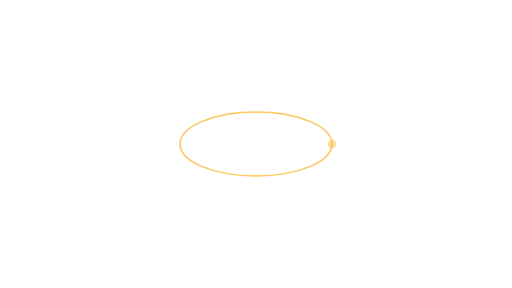
t = 0.00 s
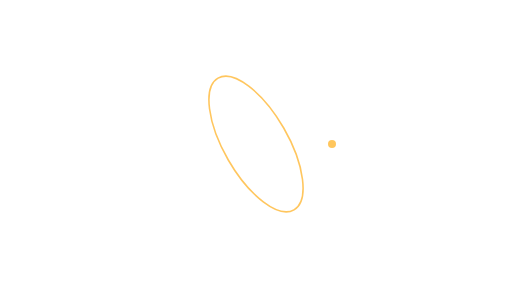
t = 1.00 s
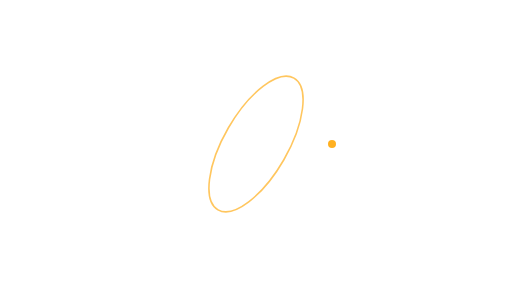
t = 2.00 s
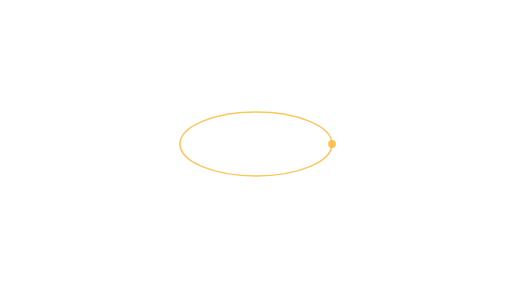
t = 3.00 s
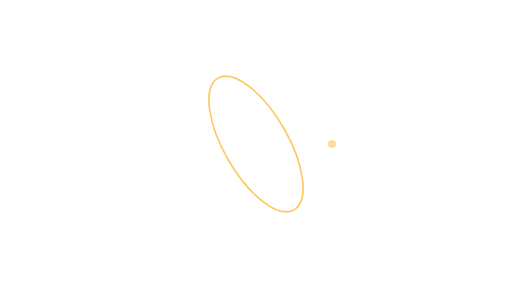
t = 4.00 s
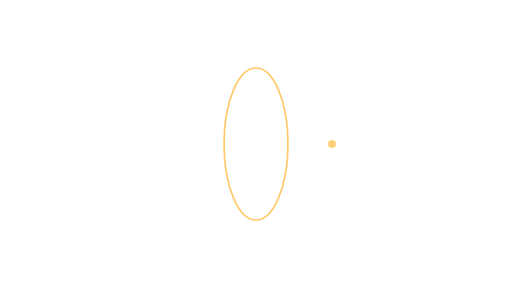
t = 4.50 s

The animated SVG that drew these frames (rendered in a browser with its animation timeline set to each time). Animation: 2 SMIL elements (animate=1,animateTransform=1); one cycle of 6.00 s, repeats indefinitely.

<svg xmlns="http://www.w3.org/2000/svg" xmlns:xlink="http://www.w3.org/1999/xlink" width="640" height="360" viewBox="0 0 640 360"><title>PULSO quiet orbit · 1</title><desc>NOT AUDITED · DEVNET DEMONSTRATION ONLY. Editable code-native animation. A static layer appears when reduced motion is requested.</desc><style>@media (prefers-reduced-motion: reduce){.motion{display:none!important}.still{display:inline!important}}</style><g class="motion"><ellipse cx="320" cy="180" rx="95" ry="40" fill="none" stroke="#FFB020" stroke-width="2" opacity=".72" transform="rotate(0 320 180)"><animateTransform attributeName="transform" type="rotate" values="0 320 180;360 320 180" dur="6s" repeatCount="indefinite"/></ellipse><circle cx="415" cy="180" r="5" fill="#FFB020"><animate attributeName="opacity" values=".45;1;.45" dur="4s" repeatCount="indefinite"/></circle></g><g class="still" display="none"><ellipse cx="320" cy="180" rx="95" ry="40" fill="none" stroke="#FFB020" stroke-width="2" opacity=".72" transform="rotate(0 320 180)"></ellipse><circle cx="415" cy="180" r="5" fill="#FFB020"></circle></g></svg>
